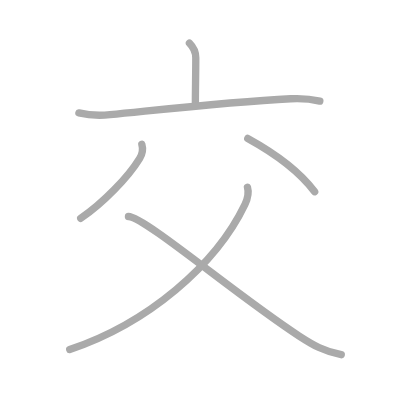
t = 0.00 s
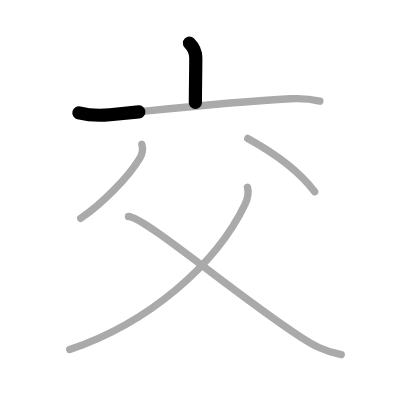
t = 1.25 s
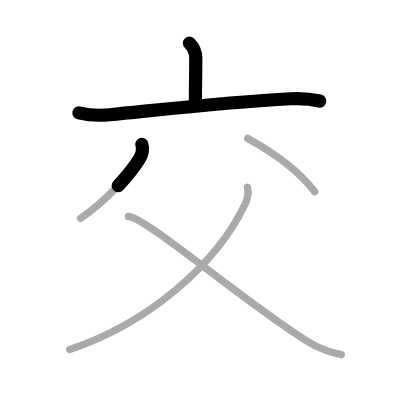
t = 2.50 s
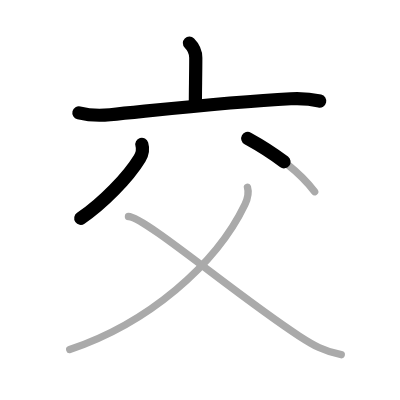
t = 3.50 s
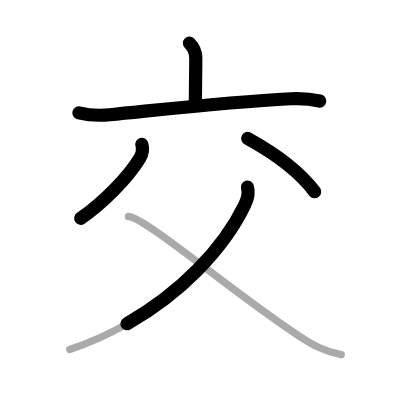
t = 4.75 s
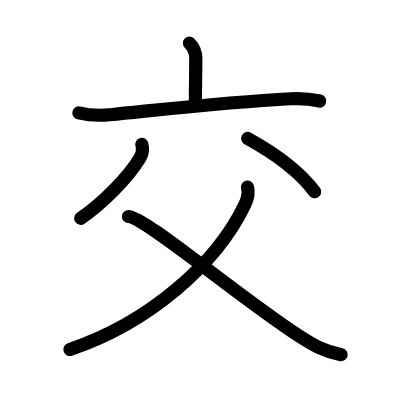
t = 6.00 s

The animated SVG that drew these frames (rendered in a browser with its animation timeline set to each time). Animation: 6 SMIL elements (animate=6); one cycle of 6.00 s.

<?xml version="1.0" standalone="no"?>
<!DOCTYPE svg PUBLIC "-//W3C//DTD SVG 1.1//EN"   "http://www.w3.org/Graphics/SVG/1.1/DTD/svg11.dtd">
<svg width="400px" height="400px"  version="1.1" xmlns="http://www.w3.org/2000/svg">
  <defs>
    <marker id="Triangle" viewBox="0 0 10 10" refX="0" refY="5" markerUnits="strokeWidth" markerWidth="3" style="stroke-opacity:0%;fill:#aaaaaa;" markerHeight="2" orient="auto">
      <path d="M 0 0 L 10 5 L 0 10 z" />
    </marker>
    
    <marker id="Arrow" viewBox="0 0 10 10" refX="5" refY="5" markerUnits="strokeWidth" markerWidth="1.8" style="stroke-opacity:0%;fill:#770000;" markerHeight="2" orient="auto">
      <path d="M 0 4 L 6 4 L 4 1 L 10 5 L 4 9 L 6 6 L 0 6 z" />
        <circle cx="5" cy="5" r="5" />
      </marker>
    
    <marker id="TriangleRed" viewBox="0 0 10 10" refX="0" refY="5" markerUnits="strokeWidth" markerWidth="3" style="stroke-opacity:0%;fill:#CC0000;" markerHeight="2" orient="auto">
      <path d="M 0 0 L 10 5 L 0 10 z" />
    </marker>
    
    <marker id="ArrowRed" viewBox="0 0 10 10" refX="5" refY="5" markerUnits="strokeWidth" markerWidth="1.8" style="stroke-opacity:0%;fill:#CC0000;" markerHeight="2" orient="auto">
      <path d="M 0 4 L 6 4 L 4 1 L 10 5 L 4 9 L 6 6 L 0 6 z" />
        <circle cx="5" cy="5" r="5" />
      </marker>
    
  </defs>
  
  <path style="fill:#ffffff; fill-opacity:100%; fill-rule:evenodd; stroke-width:0;" d="M 0 0 L 400px 0 L 400px 400px L 0 400px L 0 0" />

  <g transform="scale(3.6697247706422 3.6697247706422)">
<path style="fill:none; fill-opacity:0%; fill-rule:evenodd; stroke:#aaaaaa; stroke-opacity:100%; stroke-width: 1.5pt; stroke-linejoin:round; stroke-linecap:round;" d="M51.62 11.75c1.06 1.06 1.73 2.38 1.73 4.01c0 4.32-0.11 8.74-0.11 12.15"></path>
<path style="fill:none; fill-opacity:0%; fill-rule:evenodd; stroke:#aaaaaa; stroke-opacity:100%; stroke-width: 1.5pt; stroke-linejoin:round; stroke-linecap:round;" d="M21.5 30.76c2.49 0.61 5.29 0.81 8.48 0.5c15.27-1.51 32.64-3.51 49.25-4.35c3.4-0.17 5.39 0.04 7.92 0.63"></path>
<path style="fill:none; fill-opacity:0%; fill-rule:evenodd; stroke:#aaaaaa; stroke-opacity:100%; stroke-width: 1.5pt; stroke-linejoin:round; stroke-linecap:round;" d="M38.65 39.33c0.35 1.17 0.23 2.47-0.58 3.81C34.86 48.41 28 55.38 22 59.5"></path>
<path style="fill:none; fill-opacity:0%; fill-rule:evenodd; stroke:#aaaaaa; stroke-opacity:100%; stroke-width: 1.5pt; stroke-linejoin:round; stroke-linecap:round;" d="M67.51 37.73c7.84 4.31 14.32 9.28 18.24 14.52"></path>
<path style="fill:none; fill-opacity:0%; fill-rule:evenodd; stroke:#aaaaaa; stroke-opacity:100%; stroke-width: 1.5pt; stroke-linejoin:round; stroke-linecap:round;" d="M67.43 51c0.44 1.5 0.17 2.92-0.69 4.74C58.82 72.27 40.22 88.14 19 95.25"></path>
<path style="fill:none; fill-opacity:0%; fill-rule:evenodd; stroke:#aaaaaa; stroke-opacity:100%; stroke-width: 1.5pt; stroke-linejoin:round; stroke-linecap:round;" d="M35 59c4.45 0.12 29.53 21.55 46.53 32.58c3.81 2.47 6.72 4.17 11.47 5.07"></path>

<path style="fill:none; fill-opacity:0%; fill-rule:evenodd; stroke:#000000; stroke-opacity:100%; stroke-width: 2.7pt; stroke-linejoin:round; stroke-linecap:round;" d="M51.62 11.75c1.06 1.06 1.73 2.38 1.73 4.01c0 4.32-0.11 8.74-0.11 12.15" pathLength="100" stroke-dashoffset="100" stroke-dasharray="100 105"><animate id="dashAnim1" attributeName="stroke-dashoffset" from="100" to="0" dur="1s" calcMode="linear" fill="freeze"/></path>
<path style="fill:none; fill-opacity:0%; fill-rule:evenodd; stroke:#000000; stroke-opacity:100%; stroke-width: 2.7pt; stroke-linejoin:round; stroke-linecap:round;" d="M21.5 30.76c2.49 0.61 5.29 0.81 8.48 0.5c15.27-1.51 32.64-3.51 49.25-4.35c3.4-0.17 5.39 0.04 7.92 0.63" pathLength="100" stroke-dashoffset="100" stroke-dasharray="100 105"><animate id="dashAnim2" attributeName="stroke-dashoffset" from="100" to="0" dur="1s" calcMode="linear" begin="dashAnim1.end" fill="freeze"/></path>
<path style="fill:none; fill-opacity:0%; fill-rule:evenodd; stroke:#000000; stroke-opacity:100%; stroke-width: 2.7pt; stroke-linejoin:round; stroke-linecap:round;" d="M38.65 39.33c0.35 1.17 0.23 2.47-0.58 3.81C34.86 48.41 28 55.38 22 59.5" pathLength="100" stroke-dashoffset="100" stroke-dasharray="100 105"><animate id="dashAnim3" attributeName="stroke-dashoffset" from="100" to="0" dur="1s" calcMode="linear" begin="dashAnim2.end" fill="freeze"/></path>
<path style="fill:none; fill-opacity:0%; fill-rule:evenodd; stroke:#000000; stroke-opacity:100%; stroke-width: 2.7pt; stroke-linejoin:round; stroke-linecap:round;" d="M67.51 37.73c7.84 4.31 14.32 9.28 18.24 14.52" pathLength="100" stroke-dashoffset="100" stroke-dasharray="100 105"><animate id="dashAnim4" attributeName="stroke-dashoffset" from="100" to="0" dur="1s" calcMode="linear" begin="dashAnim3.end" fill="freeze"/></path>
<path style="fill:none; fill-opacity:0%; fill-rule:evenodd; stroke:#000000; stroke-opacity:100%; stroke-width: 2.7pt; stroke-linejoin:round; stroke-linecap:round;" d="M67.43 51c0.44 1.5 0.17 2.92-0.69 4.74C58.82 72.27 40.22 88.14 19 95.25" pathLength="100" stroke-dashoffset="100" stroke-dasharray="100 105"><animate id="dashAnim5" attributeName="stroke-dashoffset" from="100" to="0" dur="1s" calcMode="linear" begin="dashAnim4.end" fill="freeze"/></path>
<path style="fill:none; fill-opacity:0%; fill-rule:evenodd; stroke:#000000; stroke-opacity:100%; stroke-width: 2.7pt; stroke-linejoin:round; stroke-linecap:round;" d="M35 59c4.45 0.12 29.53 21.55 46.53 32.58c3.81 2.47 6.72 4.17 11.47 5.07" pathLength="100" stroke-dashoffset="100" stroke-dasharray="100 105"><animate id="dashAnim6" attributeName="stroke-dashoffset" from="100" to="0" dur="1s" calcMode="linear" begin="dashAnim5.end" fill="freeze"/></path>

</g>

</svg>  
          
